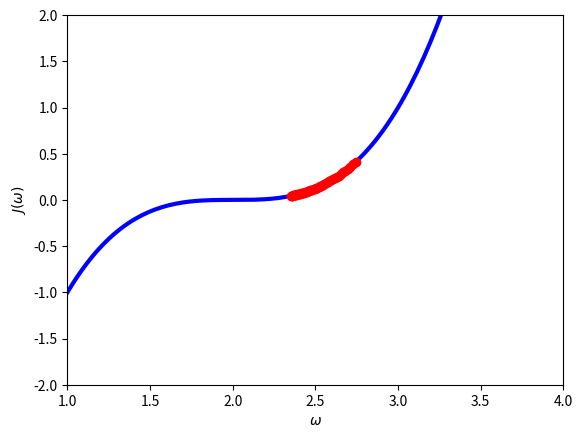

Source code (Python):
import numpy as np
import matplotlib.pyplot as plt


# 目的関数
def J(x):
    return (x - 2) ** 3


def differential(x):
    """
    数値微分
    :param x: x
    :return: J(x)の勾配
    """
    h = 1e-5
    return (J(x + h) - J(x)) / h


x = np.linspace(-5, 5, 500)
np.random.seed(0)
stack = []

omega = np.random.rand() * 5
eta = 0.01

for i in range(50):
    stack.append(omega)
    omega = omega - eta * differential(omega)

    # 収束判定
    if eta * differential(omega) <= 0.00001:
        break

plt.xlim(1, 4)
plt.ylim(-2, 2)
plt.xlabel(r"$\omega$")
plt.ylabel(r"$J(\omega)$")
plt.plot(x, J(x), "b", lw=3, label="a")
plt.plot(stack, J(np.array(stack)), color="r", marker="o")
plt.show()

# plt.xlabel(r"number of steps")
# plt.ylabel(r"$\omega$")
# plt.plot(stack, "r")
# plt.show()
